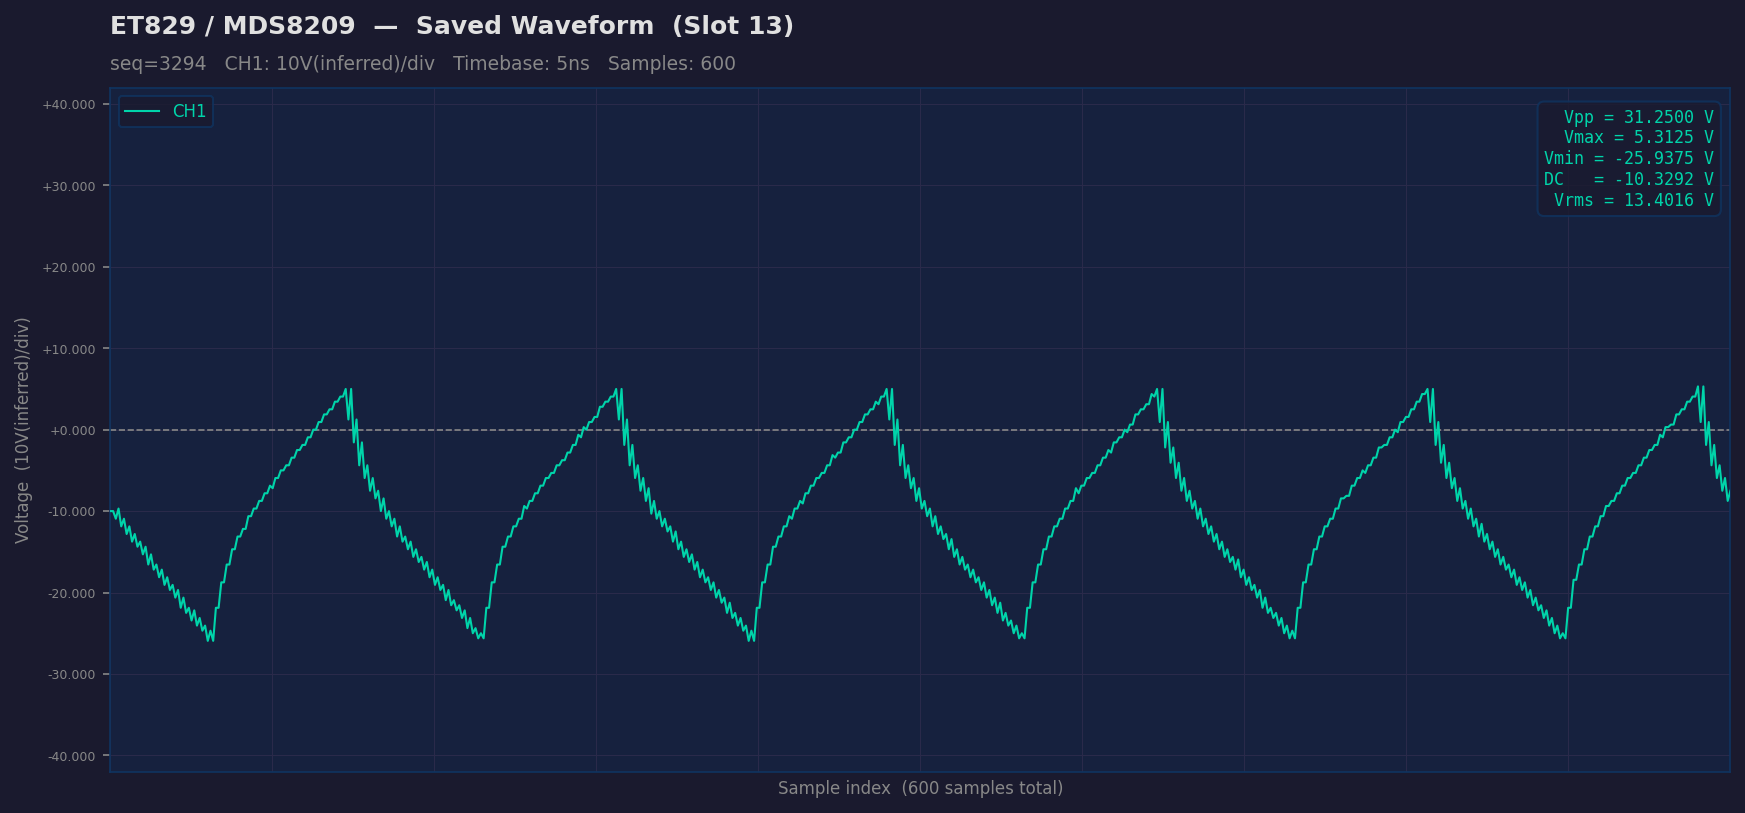

Data behind this chart, as committed beside it:
sample_idx, raw, ch1_volts
0, 96, -10
1, 96, -10
2, 93, -10.94
3, 97, -9.688
4, 90, -11.88
5, 93, -10.94
6, 87, -12.81
7, 90, -11.88
8, 84, -13.75
9, 87, -12.81
10, 82, -14.38
11, 84, -13.75
12, 79, -15.31
13, 82, -14.38
14, 75, -16.56
15, 79, -15.31
16, 73, -17.19
17, 75, -16.56
18, 70, -18.12
19, 73, -17.19
20, 67, -19.06
21, 70, -18.12
22, 65, -19.69
23, 67, -19.06
24, 62, -20.62
25, 65, -19.69
26, 58, -21.88
27, 62, -20.62
28, 56, -22.5
29, 58, -21.88
30, 53, -23.44
31, 57, -22.19
32, 51, -24.06
33, 54, -23.12
34, 49, -24.69
35, 51, -24.06
36, 45, -25.94
37, 49, -24.69
38, 45, -25.94
39, 58, -21.88
40, 58, -21.88
41, 68, -18.75
42, 68, -18.75
43, 75, -16.56
44, 75, -16.56
45, 81, -14.69
46, 81, -14.69
47, 86, -13.12
48, 86, -13.12
49, 89, -12.19
50, 89, -12.19
51, 94, -10.62
52, 94, -10.62
53, 97, -9.688
54, 97, -9.688
55, 100, -8.75
56, 100, -8.75
57, 103, -7.812
58, 103, -7.812
59, 106, -6.875
... 540 more rows
